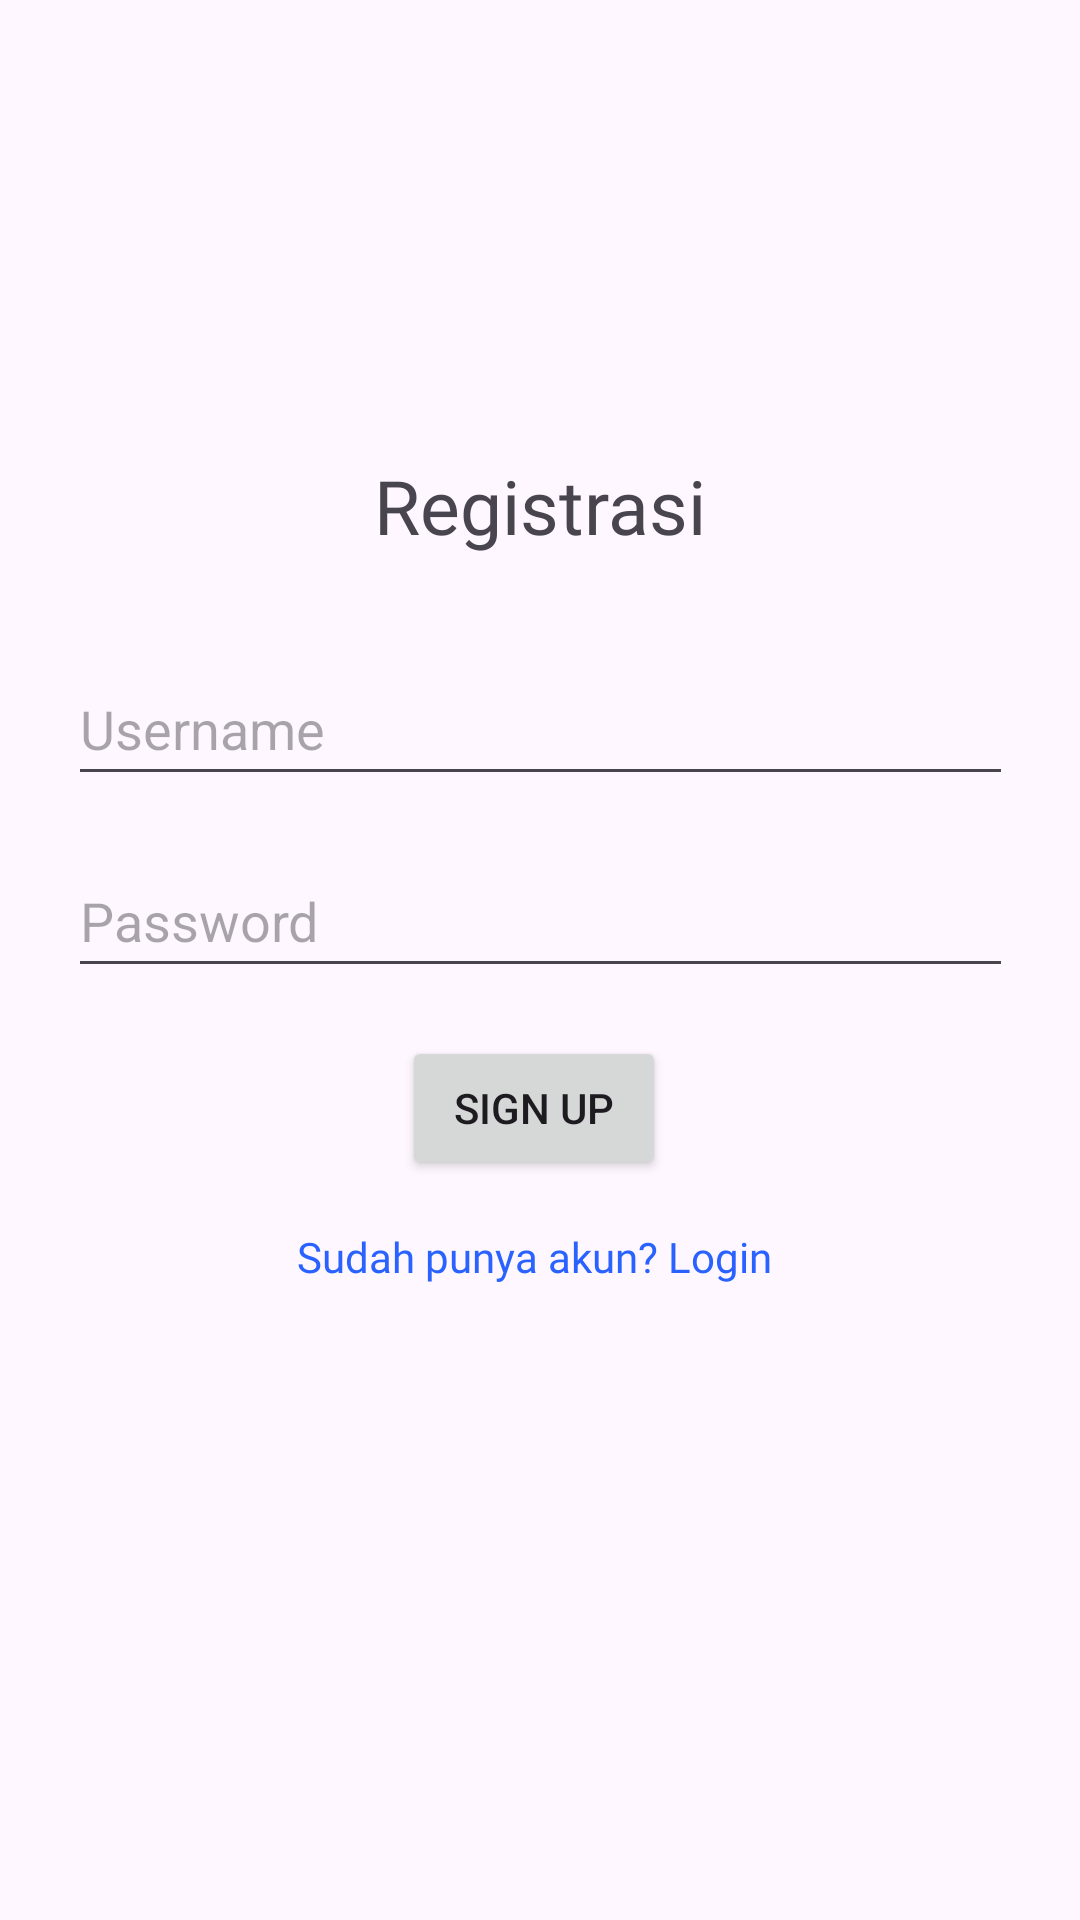

Here is an Android app screen rendered from its layout file. Give the layout XML and the strings, colors and styles it references.
<!-- AndroidManifest.xml: application theme Theme.AboutRasty -->
<!-- res/layout/activity_signup.xml -->
<?xml version="1.0" encoding="utf-8"?>
<androidx.constraintlayout.widget.ConstraintLayout xmlns:android="http://schemas.android.com/apk/res/android"
    xmlns:app="http://schemas.android.com/apk/res-auto"
    xmlns:tools="http://schemas.android.com/tools"
    android:id="@+id/main"
    android:layout_width="match_parent"
    android:layout_height="match_parent"
    tools:context=".SignupActivity">

    <TextView
        android:id="@+id/logintextView"
        android:layout_width="wrap_content"
        android:layout_height="wrap_content"
        android:fontFamily="@font/poppins"
        android:text="Registrasi"
        android:textSize="25sp"
        app:layout_constraintBottom_toBottomOf="parent"
        app:layout_constraintEnd_toEndOf="parent"
        app:layout_constraintStart_toStartOf="parent"
        app:layout_constraintTop_toTopOf="parent"
        app:layout_constraintVertical_bias="0.25" />

    <EditText
        android:id="@+id/txtUsername"
        android:layout_width="wrap_content"
        android:layout_height="48dp"
        android:layout_marginTop="32dp"
        android:ems="15"
        android:hint="Username"
        android:inputType="text"
        app:layout_constraintEnd_toEndOf="@+id/logintextView"
        app:layout_constraintStart_toStartOf="@+id/logintextView"
        app:layout_constraintTop_toBottomOf="@+id/logintextView" />

    <EditText
        android:id="@+id/txtPassword"
        android:layout_width="wrap_content"
        android:layout_height="48dp"
        android:layout_marginTop="16dp"
        android:ems="15"
        android:hint="Password"
        android:inputType="textPassword"
        app:layout_constraintEnd_toEndOf="@+id/txtUsername"
        app:layout_constraintStart_toStartOf="@+id/txtUsername"
        app:layout_constraintTop_toBottomOf="@+id/txtUsername" />

    <Button
        android:id="@+id/btnSubmit"
        android:layout_width="wrap_content"
        android:layout_height="wrap_content"
        android:layout_marginTop="16dp"
        android:text="Sign Up"
        app:layout_constraintEnd_toEndOf="@+id/txtPassword"
        app:layout_constraintHorizontal_bias="0.491"
        app:layout_constraintStart_toStartOf="@+id/txtPassword"
        app:layout_constraintTop_toBottomOf="@+id/txtPassword" />

    <TextView
        android:id="@+id/btnLogin"
        android:layout_width="wrap_content"
        android:layout_height="wrap_content"
        android:layout_marginTop="16dp"
        android:fontFamily="@font/poppins"
        android:text="Sudah punya akun? Login"
        android:textColor="#2962FF"
        app:layout_constraintEnd_toEndOf="@+id/btnSubmit"
        app:layout_constraintStart_toStartOf="@+id/btnSubmit"
        app:layout_constraintTop_toBottomOf="@+id/btnSubmit" />

</androidx.constraintlayout.widget.ConstraintLayout>
<!-- resources referenced by this layout -->
<resources>
  <style name="Theme.AboutRasty" parent="Base.Theme.AboutRasty" />
  <style name="Base.Theme.AboutRasty" parent="Theme.Material3.DayNight.NoActionBar">
          
          
      </style>
</resources>
